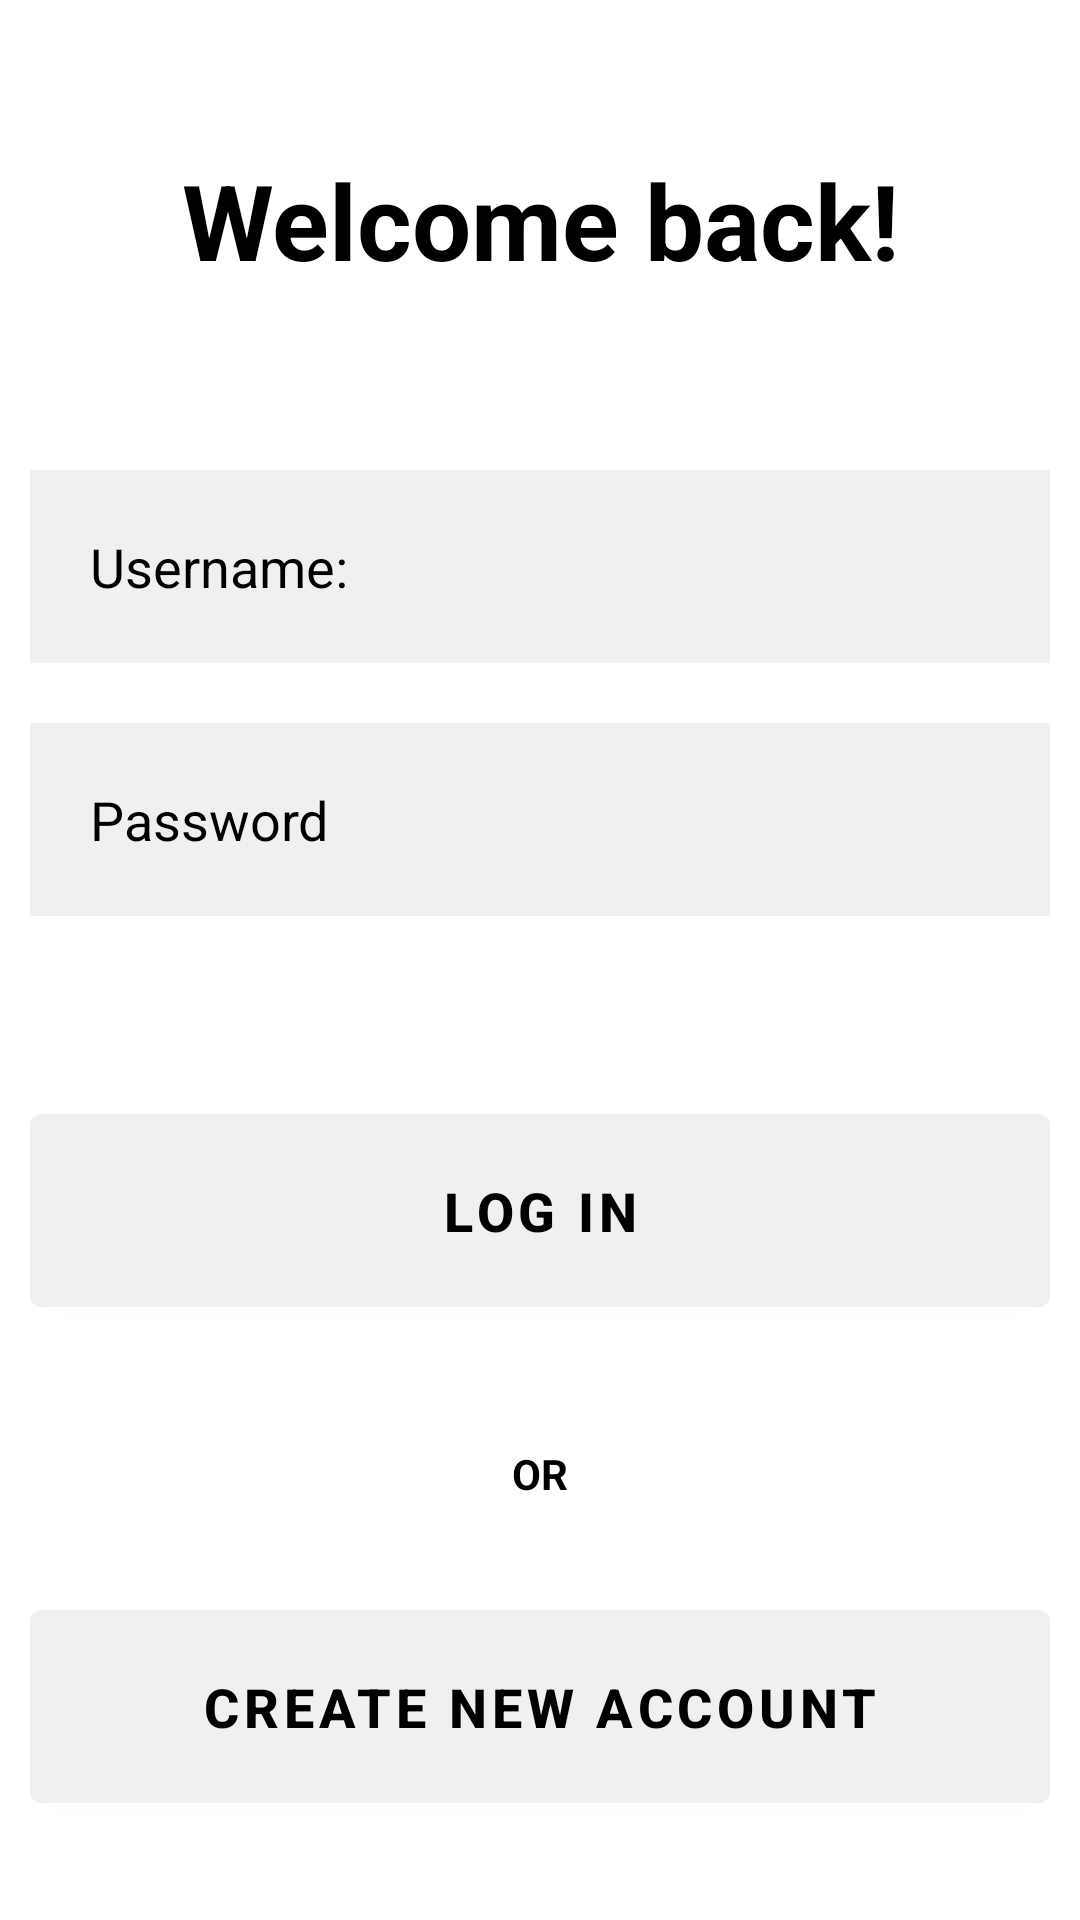

Android layout source for this screen:
<!-- AndroidManifest.xml: application theme Theme.UberApp_Tim26 -->
<!-- res/layout/activity_user_login.xml -->
<?xml version="1.0" encoding="utf-8"?>
<RelativeLayout xmlns:android="http://schemas.android.com/apk/res/android"
    xmlns:app="http://schemas.android.com/apk/res-auto"
    xmlns:tools="http://schemas.android.com/tools"
    android:layout_width="match_parent"
    android:layout_height="match_parent"
    tools:context=".activities.UserLoginActivity"
    android:background="@color/white">

    <TextView
        android:id="@+id/signin"
        android:layout_width="match_parent"
        android:layout_height="wrap_content"
        android:layout_marginStart="50dp"
        android:layout_marginTop="50dp"
        android:layout_marginEnd="50dp"
        android:layout_marginBottom="50dp"
        android:gravity="center"
        android:text="Welcome back!"
        android:textColor="@color/black"
        android:textSize="35sp"
        android:textStyle="bold" />

    <EditText
        android:id="@+id/email"
        android:layout_width="match_parent"
        android:layout_height="wrap_content"
        android:layout_below="@id/signin"
        android:layout_marginStart="10dp"
        android:layout_marginTop="10dp"
        android:layout_marginEnd="10dp"
        android:layout_marginBottom="10dp"
        android:background="@color/off_white"
        android:hint="@string/username"
        android:inputType="textEmailAddress"
        android:padding="20dp"
        android:textColorHint="@color/black" />

    <EditText
        android:id="@+id/password"
        android:layout_width="match_parent"
        android:layout_height="wrap_content"
        android:layout_below="@id/email"
        android:layout_marginStart="10dp"
        android:layout_marginTop="10dp"
        android:layout_marginEnd="10dp"
        android:layout_marginBottom="10dp"
        android:background="@color/off_white"
        android:hint="@string/password2"
        android:inputType="textPassword"
        android:padding="20dp"
        android:textColorHint="@color/black" />

    <TextView
        android:id="@+id/forgotenpassword"
        android:layout_width="match_parent"
        android:layout_height="match_parent"
        android:layout_below="@id/password"
        android:text="@string/forgot_password"
        android:gravity="end"
        android:layout_marginEnd="10dp"
        android:layout_marginStart="10dp"
        android:textColor="@color/white"/>

    <com.google.android.material.button.MaterialButton
        android:layout_width="match_parent"
        android:layout_height="wrap_content"
        android:id="@+id/loginbtn"
        android:layout_below="@id/password"
        android:layout_marginEnd="10dp"
        android:layout_marginStart="10dp"
        android:layout_marginTop="50dp"
        android:layout_marginBottom="10dp"
        android:backgroundTint="@color/off_white"
        android:padding="20dp"
        android:text="@string/log_in"
        android:textSize="18sp"
        android:textStyle="bold"
        android:textColor="@color/black"
        android:layout_centerHorizontal="true"/>

    <com.google.android.material.button.MaterialButton
        android:layout_width="match_parent"
        android:layout_height="wrap_content"
        android:id="@+id/registerbtn"
        android:layout_below="@id/ortext"
        android:layout_marginStart="10dp"
        android:layout_marginEnd="10dp"
        android:layout_marginTop="30dp"
        android:layout_marginBottom="10dp"
        android:backgroundTint="@color/off_white"
        android:padding="20dp"
        android:text="@string/create_new_account"
        android:textSize="18sp"
        android:textStyle="bold"
        android:textColor="@color/black"
        android:layout_centerHorizontal="true"/>

    <TextView
        android:layout_width="wrap_content"
        android:layout_height="wrap_content"
        android:id="@+id/ortext"
        android:text="@string/or"
        android:layout_below="@id/loginbtn"
        android:textColor="@color/black"
        android:gravity="center"
        android:layout_centerHorizontal="true"
        android:textStyle="bold"
        android:layout_marginTop="30dp"/>


</RelativeLayout>
<!-- resources referenced by this layout -->
<resources>
  <color name="black">#FF000000</color>
  <color name="off_white">#F0F0F0</color>
  <color name="white">#FFFFFFFF</color>
  <string name="create_new_account">Create new account</string>
  <string name="forgot_password">Forgot password?</string>
  <string name="log_in">Log in</string>
  <string name="or">OR</string>
  <string name="password2">Password</string>
  <string name="username">Username:</string>
  <style name="Theme.UberApp_Tim26" parent="Theme.MaterialComponents.DayNight.NoActionBar">
          
          <item name="colorPrimary">@color/black</item>
          <item name="colorPrimaryVariant">@color/black</item>
          <item name="colorOnPrimary">@color/white</item>
          
          <item name="colorSecondary">@color/white</item>
          <item name="colorSecondaryVariant">@color/white</item>
          <item name="colorOnSecondary">@color/black</item>
          
          <item name="android:statusBarColor">?attr/colorPrimaryVariant</item>
          
      </style>
</resources>
